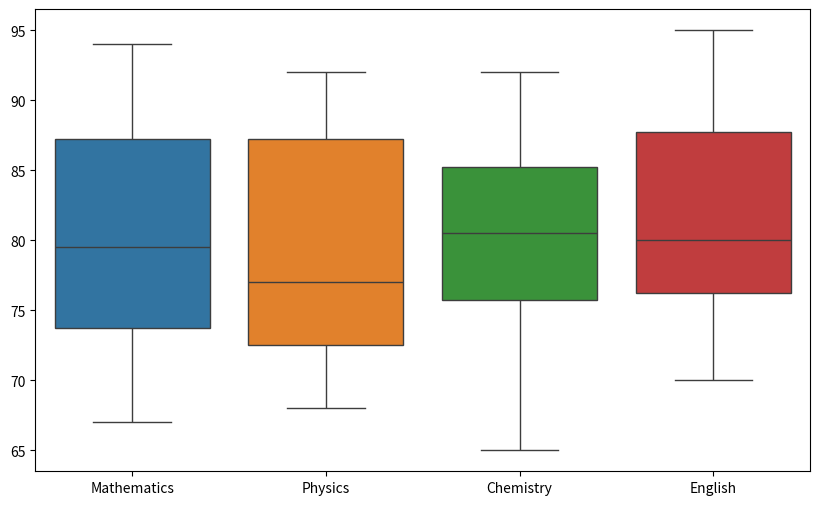
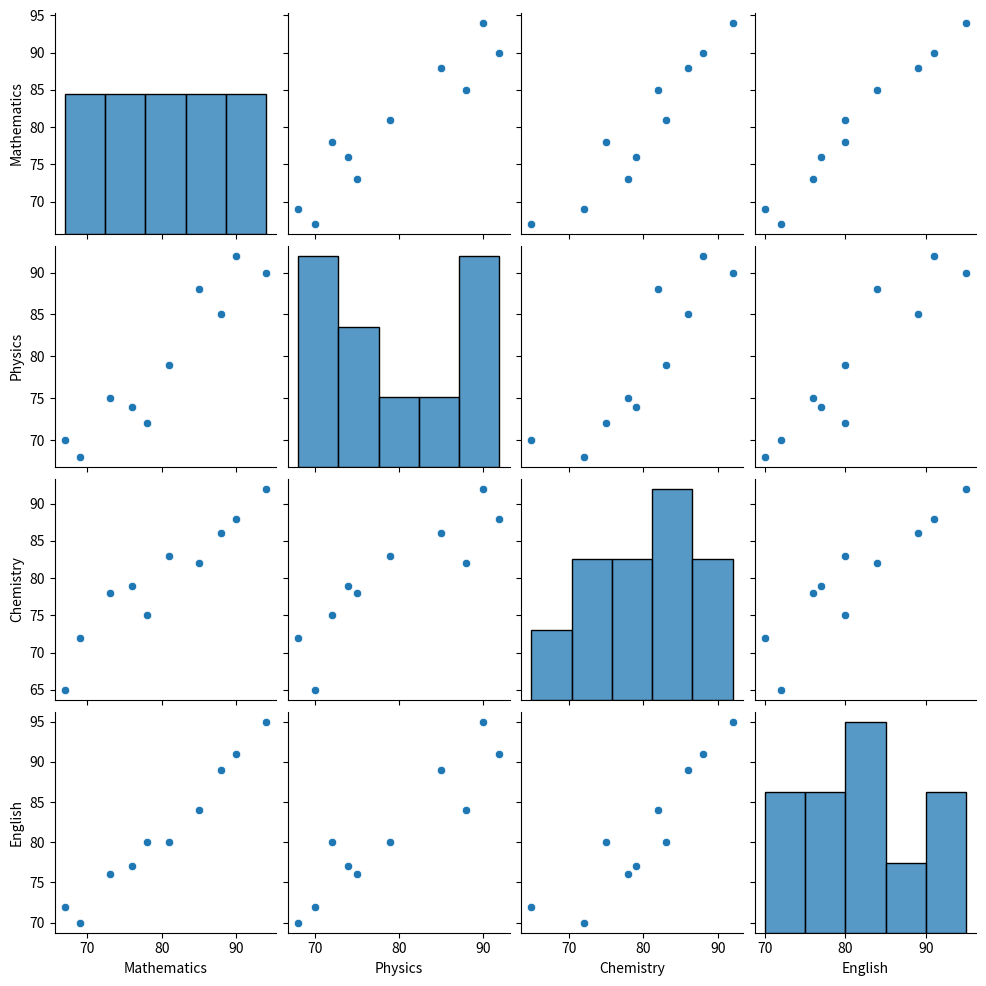
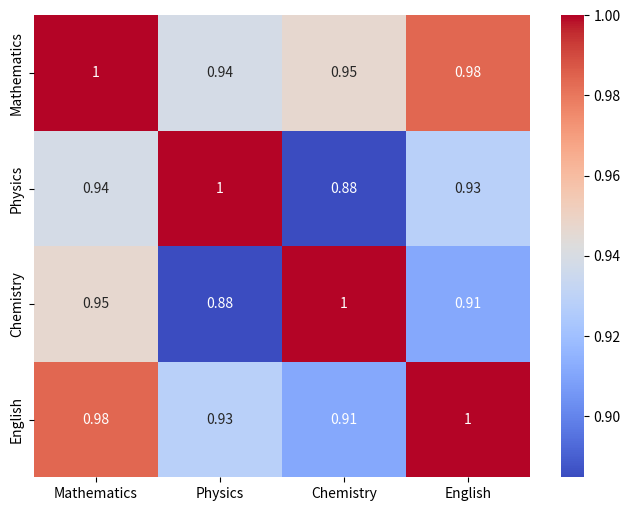

These figures' Python source, in order:
import pandas as pd
import seaborn as sns
import matplotlib.pyplot as plt

data = {
    'Student': ['S1', 'S2', 'S3', 'S4', 'S5', 'S6', 'S7', 'S8', 'S9', 'S10'],
    'Mathematics': [78, 85, 67, 90, 73, 81, 69, 94, 76, 88],
    'Physics': [72, 88, 70, 92, 75, 79, 68, 90, 74, 85],
    'Chemistry': [75, 82, 65, 88, 78, 83, 72, 92, 79, 86],
    'English': [80, 84, 72, 91, 76, 80, 70, 95, 77, 89]
}

df = pd.DataFrame(data)
subjects = df.drop('Student', axis=1)

plt.figure(figsize=(10, 6))
sns.boxplot(data=subjects)
plt.show()

sns.pairplot(subjects)
plt.show()

plt.figure(figsize=(8, 6))
sns.heatmap(subjects.corr(), annot=True, cmap='coolwarm')
plt.show()
